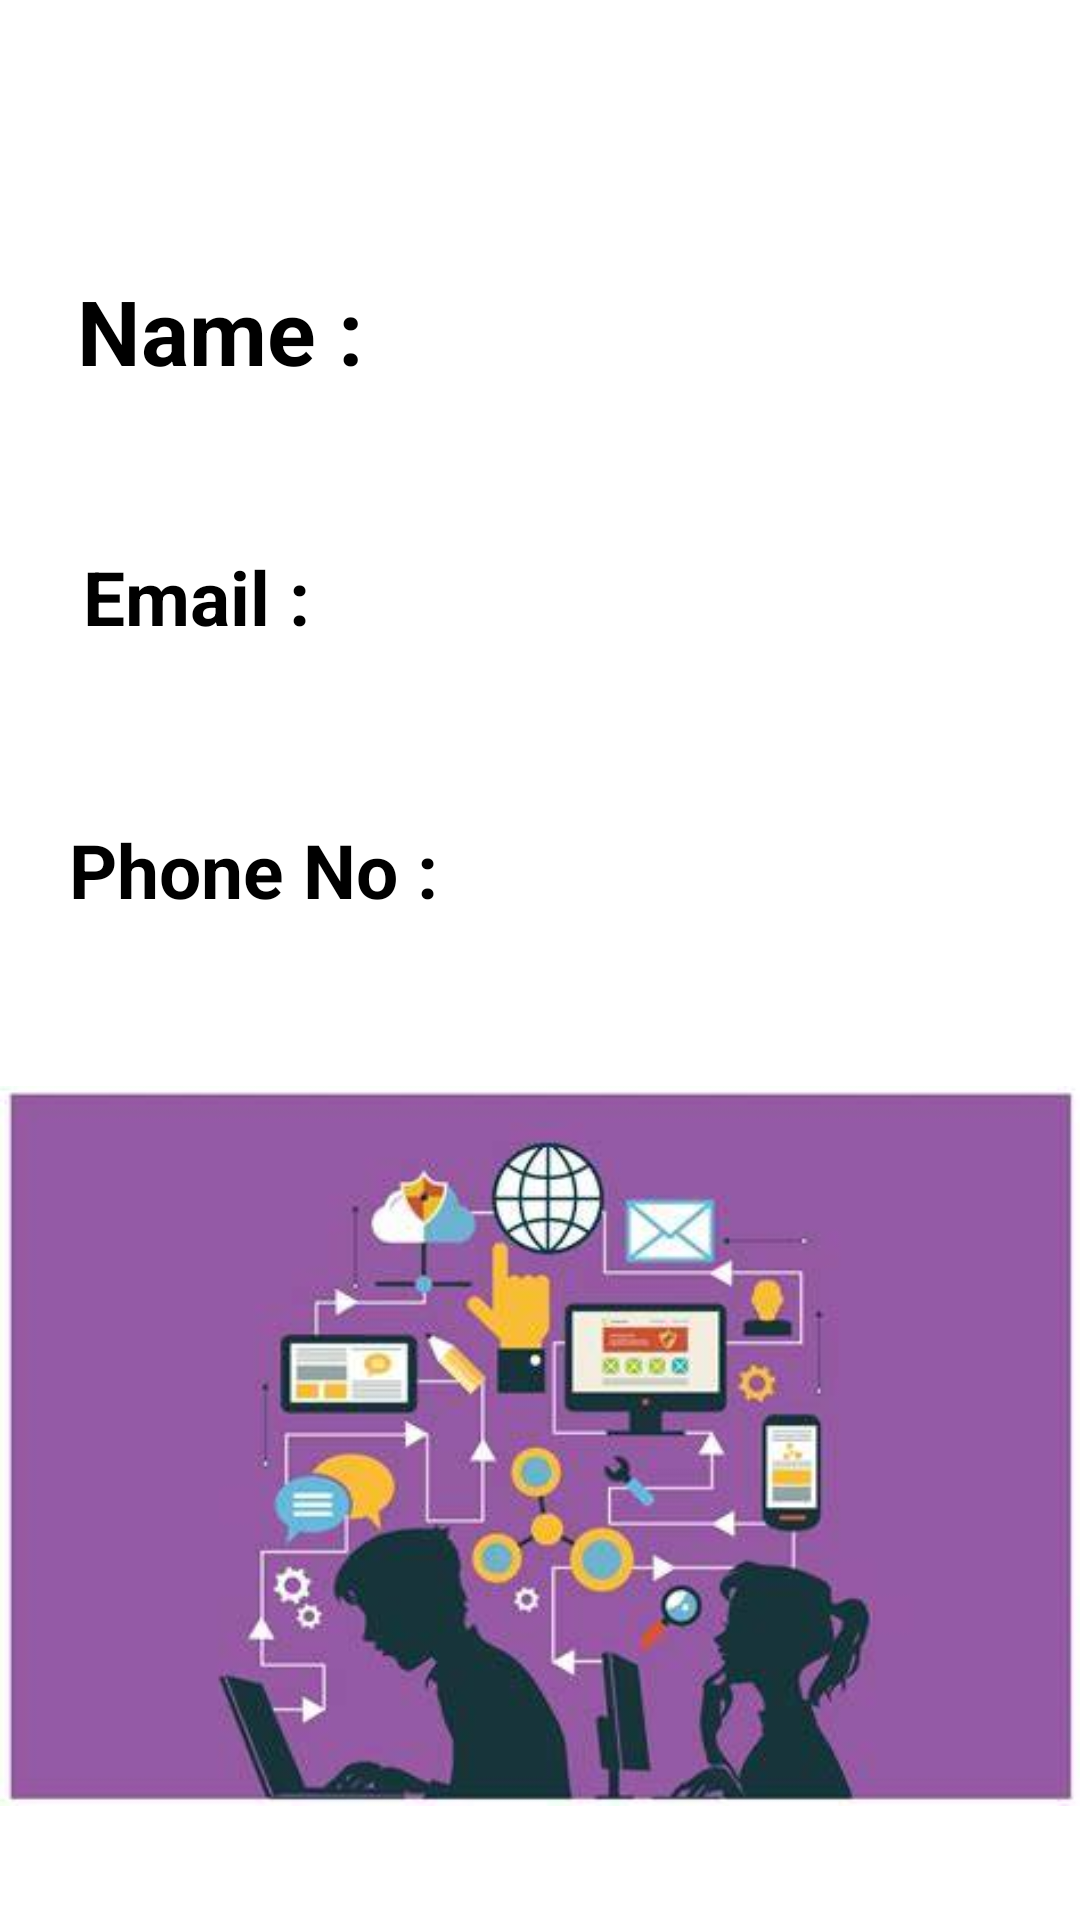

Produce the Android XML layout that renders to this screen, including the resource entries it uses.
<!-- AndroidManifest.xml: application theme Theme.PhnTaskFour -->
<!-- res/layout/activity_student_detail.xml -->
<?xml version="1.0" encoding="utf-8"?>
<androidx.constraintlayout.widget.ConstraintLayout xmlns:android="http://schemas.android.com/apk/res/android"
    xmlns:app="http://schemas.android.com/apk/res-auto"
    xmlns:tools="http://schemas.android.com/tools"
    android:layout_width="match_parent"
    android:layout_height="match_parent"
    tools:context=".studentDetail">

    <TextView
        android:id="@+id/textView"
        android:layout_width="wrap_content"
        android:layout_height="wrap_content"
        android:text="Name : "
        android:textSize="30sp"
        android:textStyle="bold"
        android:textColor="@color/black"
        app:layout_constraintBottom_toBottomOf="parent"
        app:layout_constraintEnd_toEndOf="parent"
        app:layout_constraintHorizontal_bias="0.1"
        app:layout_constraintStart_toStartOf="parent"
        app:layout_constraintTop_toTopOf="parent"
        app:layout_constraintVertical_bias="0.15" />

    <TextView
        android:id="@+id/textView2"
        android:layout_width="wrap_content"
        android:layout_height="wrap_content"
        android:text="Email : "
        android:textSize="25sp"
        android:textStyle="bold"
        android:textColor="@color/black"
        app:layout_constraintBottom_toBottomOf="parent"
        app:layout_constraintEnd_toEndOf="parent"
        app:layout_constraintHorizontal_bias="0.1"
        app:layout_constraintStart_toStartOf="parent"
        app:layout_constraintTop_toTopOf="parent"
        app:layout_constraintVertical_bias="0.3" />

    <TextView
        android:id="@+id/textView4"
        android:layout_width="wrap_content"
        android:layout_height="wrap_content"
        android:text="Phone No : "
        android:textSize="25sp"
        android:textStyle="bold"
        android:textColor="@color/black"
        app:layout_constraintBottom_toBottomOf="parent"
        app:layout_constraintEnd_toEndOf="parent"
        app:layout_constraintHorizontal_bias="0.1"
        app:layout_constraintStart_toStartOf="parent"
        app:layout_constraintTop_toTopOf="parent"
        app:layout_constraintVertical_bias="0.45" />

    <ImageView
        android:layout_width="wrap_content"
        android:layout_height="wrap_content"
        android:src="@drawable/student"
        app:layout_constraintBottom_toBottomOf="parent"
        app:layout_constraintHorizontal_bias="0.0"
        app:layout_constraintLeft_toLeftOf="parent"
        app:layout_constraintRight_toRightOf="parent"

        app:layout_constraintTop_toTopOf="parent"
        app:layout_constraintVertical_bias="1.0" />

</androidx.constraintlayout.widget.ConstraintLayout>
<!-- resources referenced by this layout -->
<resources>
  <!-- drawable student: jpg bitmap (drawable, 19420 bytes) -->
  <style name="Theme.PhnTaskFour" parent="Theme.MaterialComponents.DayNight.DarkActionBar">
          
          <item name="colorPrimary">@color/purple_500</item>
          <item name="colorPrimaryVariant">@color/purple_700</item>
          <item name="colorOnPrimary">@color/white</item>
          
          <item name="colorSecondary">@color/teal_200</item>
          <item name="colorSecondaryVariant">@color/teal_700</item>
          <item name="colorOnSecondary">@color/black</item>
          
          <item name="android:statusBarColor">?attr/colorPrimaryVariant</item>
          
      </style>
  <!-- not gathered from this repository: default colours our renderer supplied (Android Studio template values) -->
  <color name="purple_500">#FF6200EE</color>
  <color name="purple_700">#FF3700B3</color>
  <color name="teal_200">#FF03DAC5</color>
  <color name="teal_700">#FF018786</color>
  <color name="black">#FF000000</color>
  <color name="white">#FFFFFFFF</color>
</resources>
